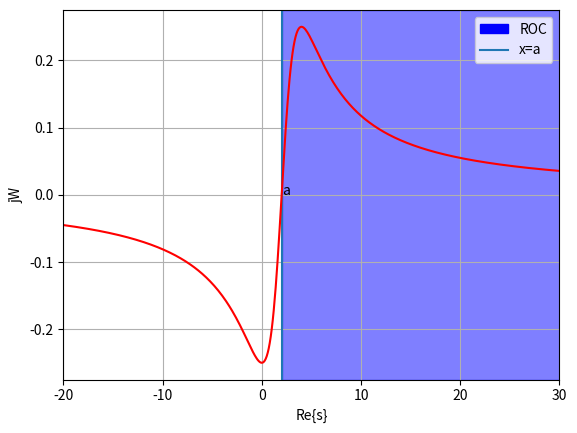

This chart was generated by the following Python code:
# -*- coding: utf-8 -*-
"""Untitled20.ipynb

Automatically generated by Colaboratory.

Original file is located at
    https://colab.research.google.com/<link-removed>
"""

# importing the required modules
import matplotlib.pyplot as plt
import numpy as np
import matplotlib.patches as mpatches
import matplotlib.lines as mlines
fig, ax = plt.subplots()
# setting the x - coordinates
x = np.arange(-20, 30, 0.1)
# setting the corresponding y - coordinates
y = (x-2)/((x-2)**2 + 2**2)

label = plt.axvline(x=2,label="x=a")
'''x1= 2
y1 = np.arange(-20, 30, 0.1)'''
# plotting the points
plt.plot(x, y,'r')
'''plt.plot(x1,y1)'''
plt.xlim(-20,30)
plt.annotate("a", (2, 0))
line1 = 2 # vertical x = 3
line2 = 50 # vertical x = 5

ax.axvspan(line1, line2, alpha=.5, color='blue')
patches = mpatches.Patch(color="blue", label="ROC")
plt.legend(handles=[patches,label], loc = 'upper right')
plt.xlabel("Re{s}")
plt.ylabel("jW")
# function to show the plot
plt.grid()
plt.show()